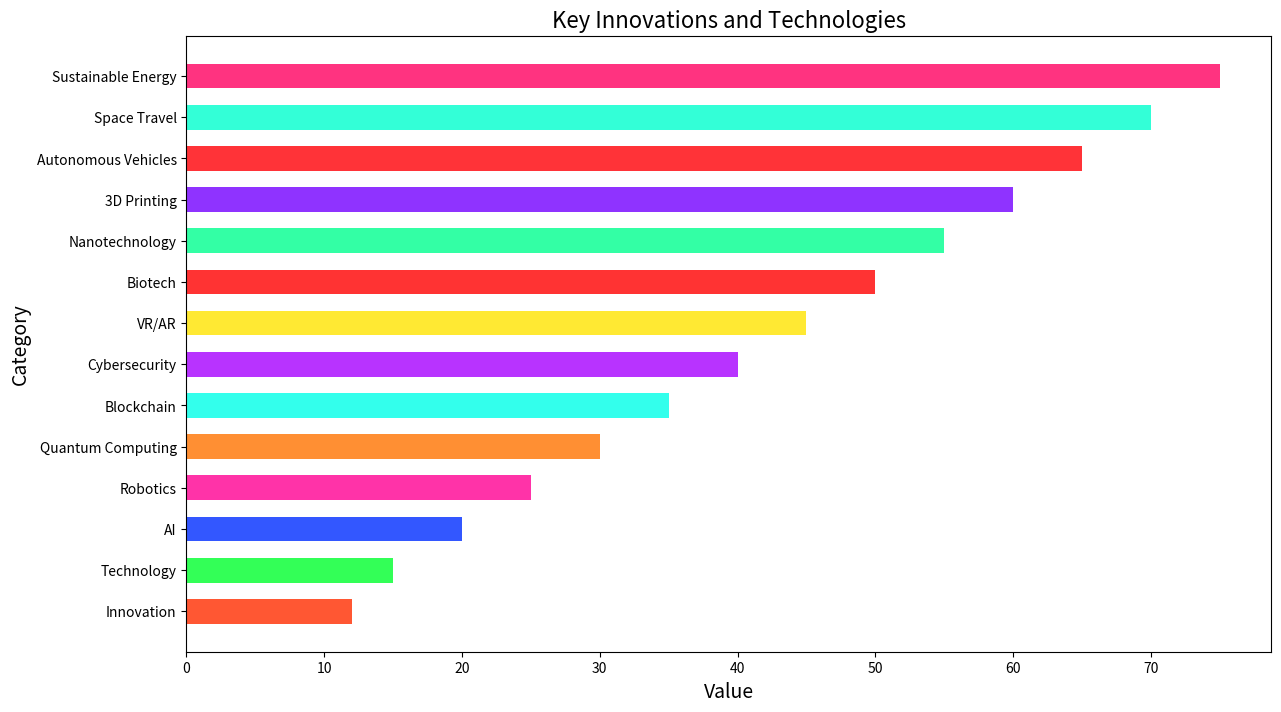

Python code for this plot:

import matplotlib.pyplot as plt

# Data for plotting
categories = [
    "Innovation", "Technology", "AI", "Robotics", "Quantum Computing",
    "Blockchain", "Cybersecurity", "VR/AR", "Biotech", "Nanotechnology",
    "3D Printing", "Autonomous Vehicles", "Space Travel", "Sustainable Energy"
]
values = [
    12, 15, 20, 25, 30, 35, 40, 45, 50, 55, 60, 65, 70, 75
]

# Changing figure size
plt.figure(figsize=(14, 8))

# Plotting - horizontal bar chart
bar_height = 0.6
plt.barh(categories, values, color=[
    '#FF5733', '#33FF57', '#3357FF', '#FF33A8', '#FF8F33', '#33FFEC',
    '#B833FF', '#FFE933', '#FF3333', '#33FFA5', '#8F33FF', '#FF3338',
    '#33FFD7', '#FF3380'
], height=bar_height)

# Customize chart
plt.xlabel('Value', fontsize=14)
plt.ylabel('Category', fontsize=14)
plt.title('Key Innovations and Technologies', fontsize=16)

# Resize bar height
plt.yticks(categories, [str(category) for category in categories], fontsize=10)

# Show plot
plt.show()
